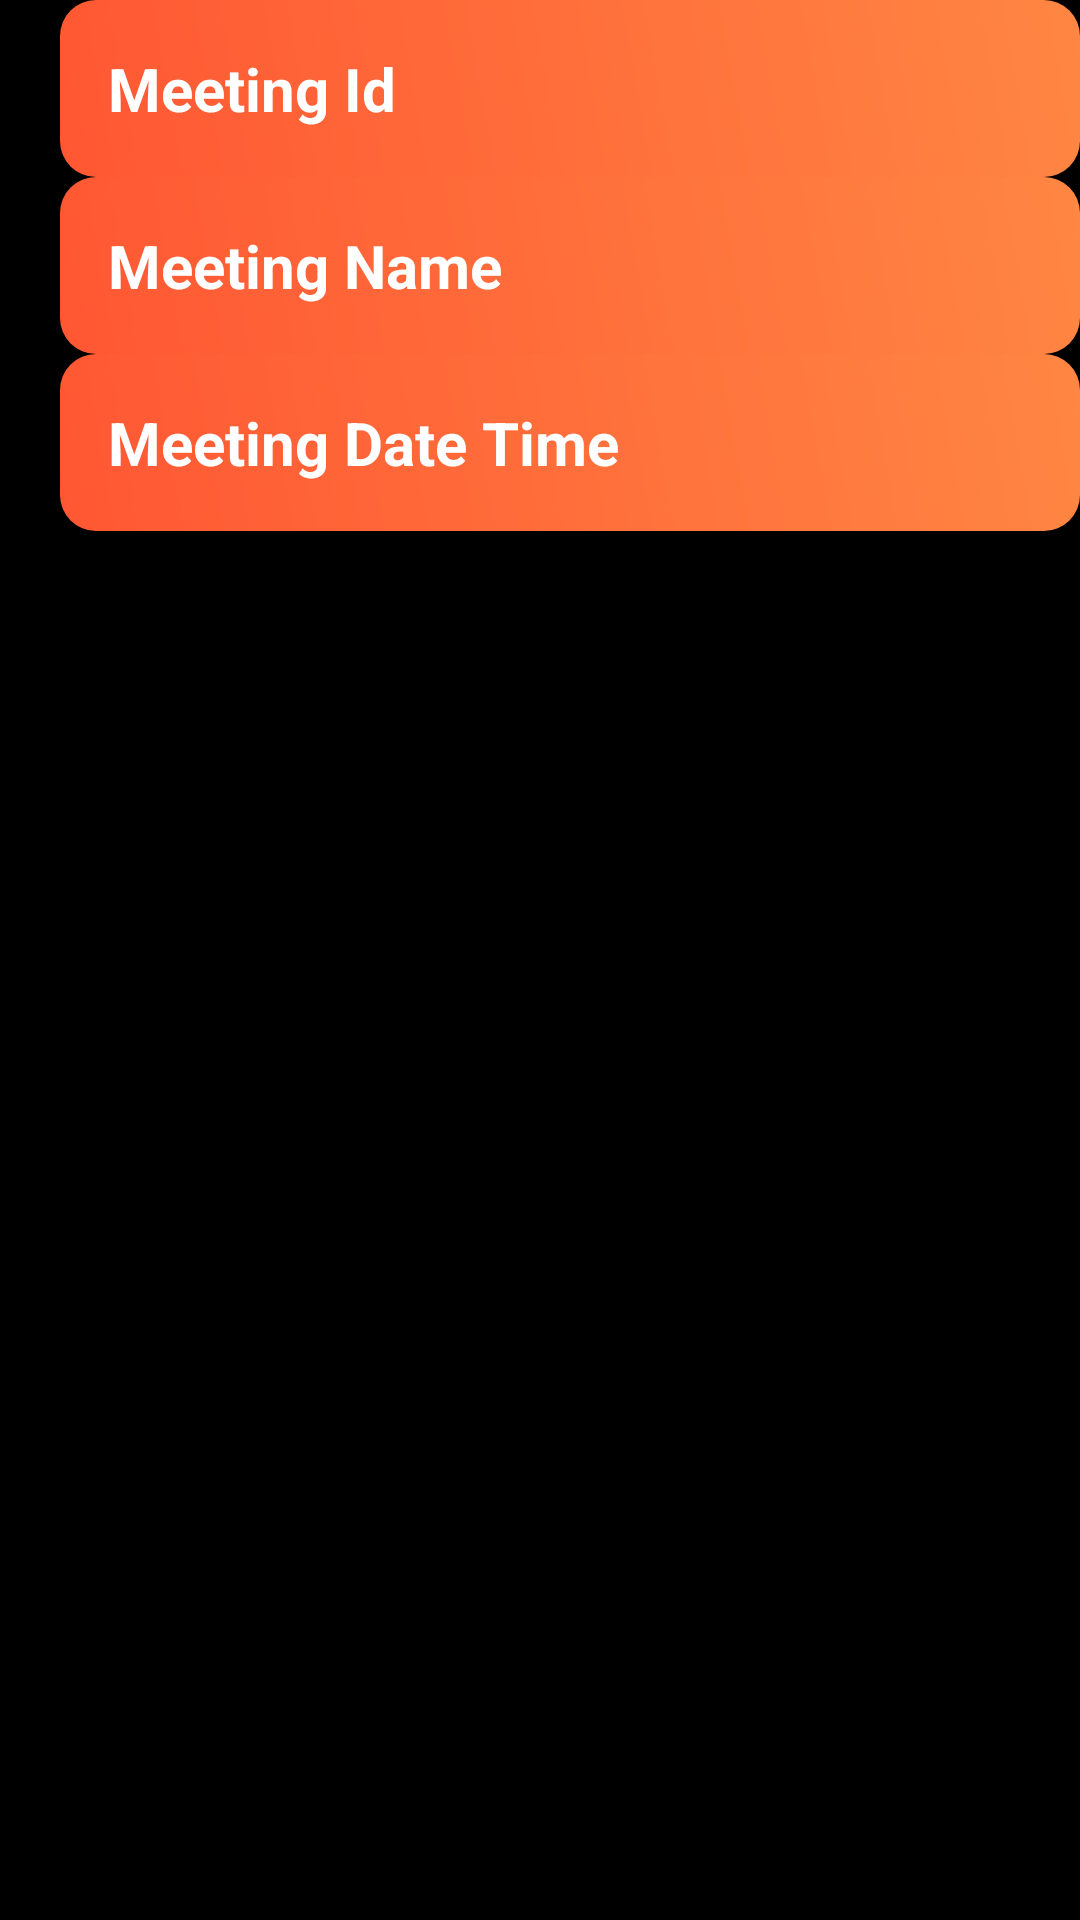

Android layout source for this screen:
<!-- AndroidManifest.xml: fallback theme Theme.MaterialComponents.DayNight.NoActionBar -->
<!-- res/layout/user_meetings_view_item.xml -->
<?xml version="1.0" encoding="utf-8"?>
<RelativeLayout xmlns:android="http://schemas.android.com/apk/res/android"
    android:layout_width="match_parent"
    android:layout_height="match_parent"
    android:orientation="horizontal"
    android:background="#000000">

    <TextView
        android:layout_width="match_parent"
        android:layout_height="wrap_content"
        android:id="@+id/txtUserMeetingId"
        android:gravity="center_vertical"
        android:text="Meeting Id"
        style="@style/CustomButton"
        android:textSize="20dp"
        android:layout_marginLeft="20dp"
        />
    <TextView
        android:layout_width="match_parent"
        android:layout_height="wrap_content"
        android:id="@+id/txtUserMeetingName"
        android:gravity="center_vertical"
        android:text="Meeting Name"
        style="@style/CustomButton"
        android:textSize="20dp"
        android:layout_marginLeft="20dp"
        android:layout_below="@id/txtUserMeetingId"
        />
    <TextView
        android:layout_width="match_parent"
        android:layout_height="wrap_content"
        android:id="@+id/txtUserMeetingDateTime"
        android:gravity="center_vertical"
        android:text="Meeting Date Time"
        style="@style/CustomButton"
        android:textSize="20dp"
        android:layout_marginLeft="20dp"
        android:layout_below="@id/txtUserMeetingName"
        />

</RelativeLayout>
<!-- resources referenced by this layout -->
<resources>
  <style name="CustomButton">
          <item name="android:layout_width">wrap_content</item>
          <item name="android:layout_height">wrap_content</item>
          <item name="android:background">@drawable/landing_button_style</item>
          <item name="android:textColor">#FFFFFF</item>
          <item name="android:textSize">16sp</item>
          <item name="android:textStyle">bold</item>
          <item name="android:padding">16dp</item>
      </style>
  <!-- drawable landing_button_style (drawable) -->
  <?xml version="1.0" encoding="utf-8"?>
  <shape xmlns:android="http://schemas.android.com/apk/res/android">
      <gradient
          android:startColor="#FF5733"
          android:endColor="#FF8643"
          android:angle="45" />
      <corners android:radius="12dp" />
  </shape>
</resources>
